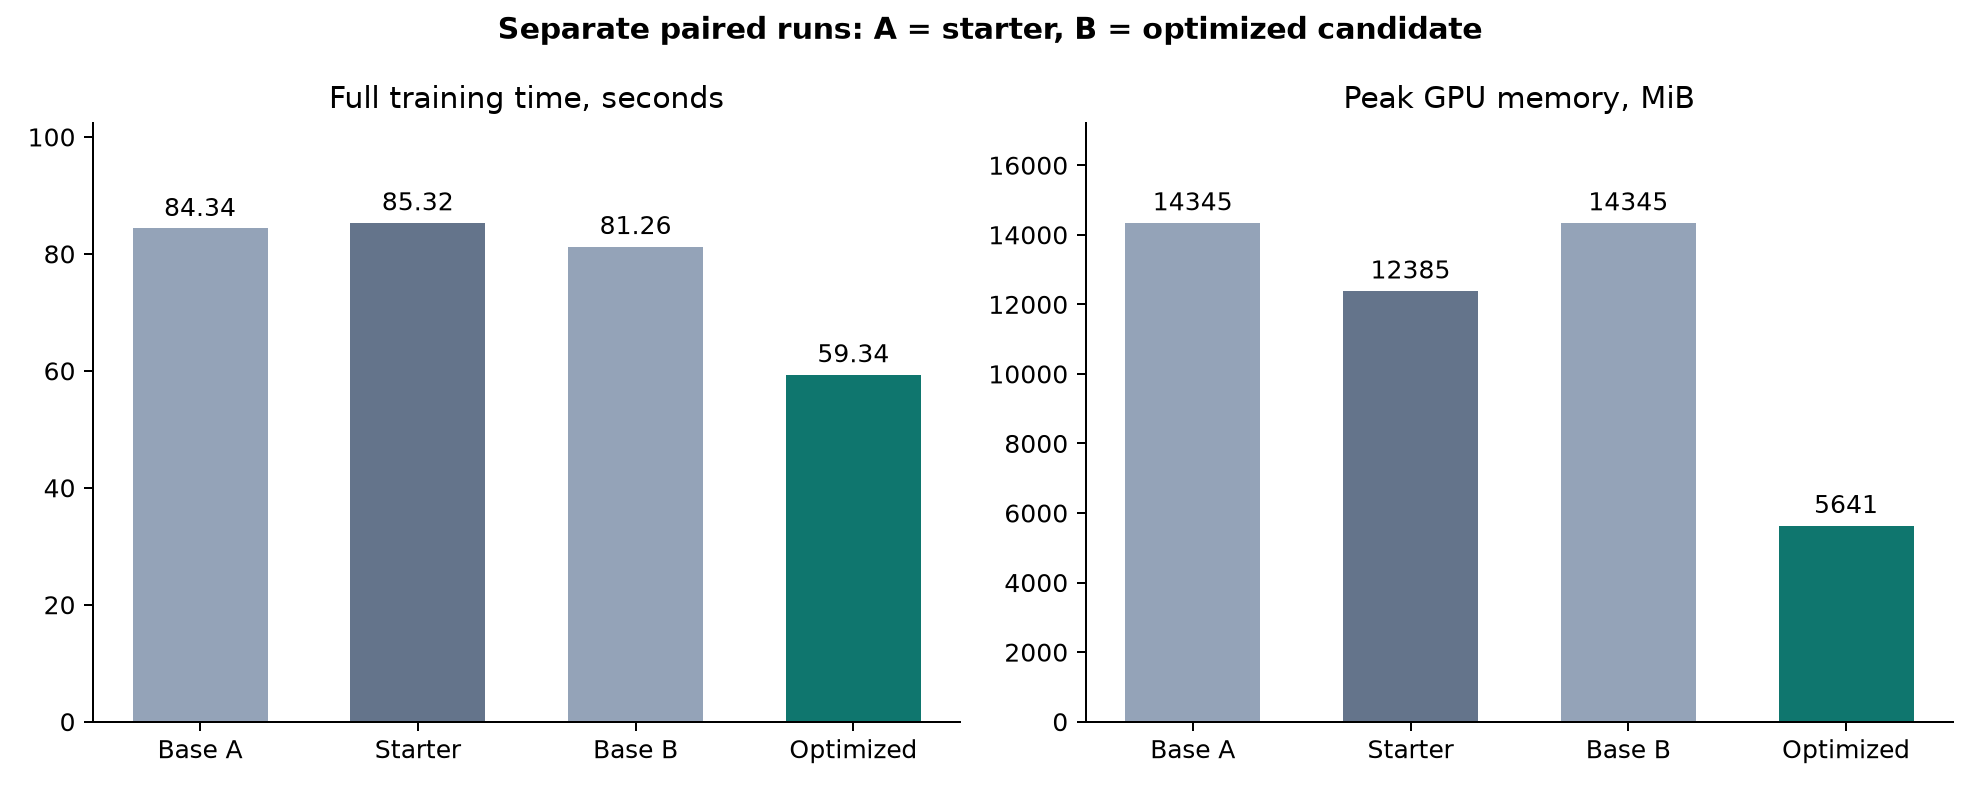

The file beside this chart, header and first rows:
group, side, runs, wall_s, gpu_peak_mib, eval_loss
starter, base, 2, 84.34, 14345, 2.05
starter, solution, 2, 85.32, 12385, 2.05
candidate, base, 1, 81.26, 14345, 2.05
candidate, solution, 1, 59.34, 5641, 2.05
